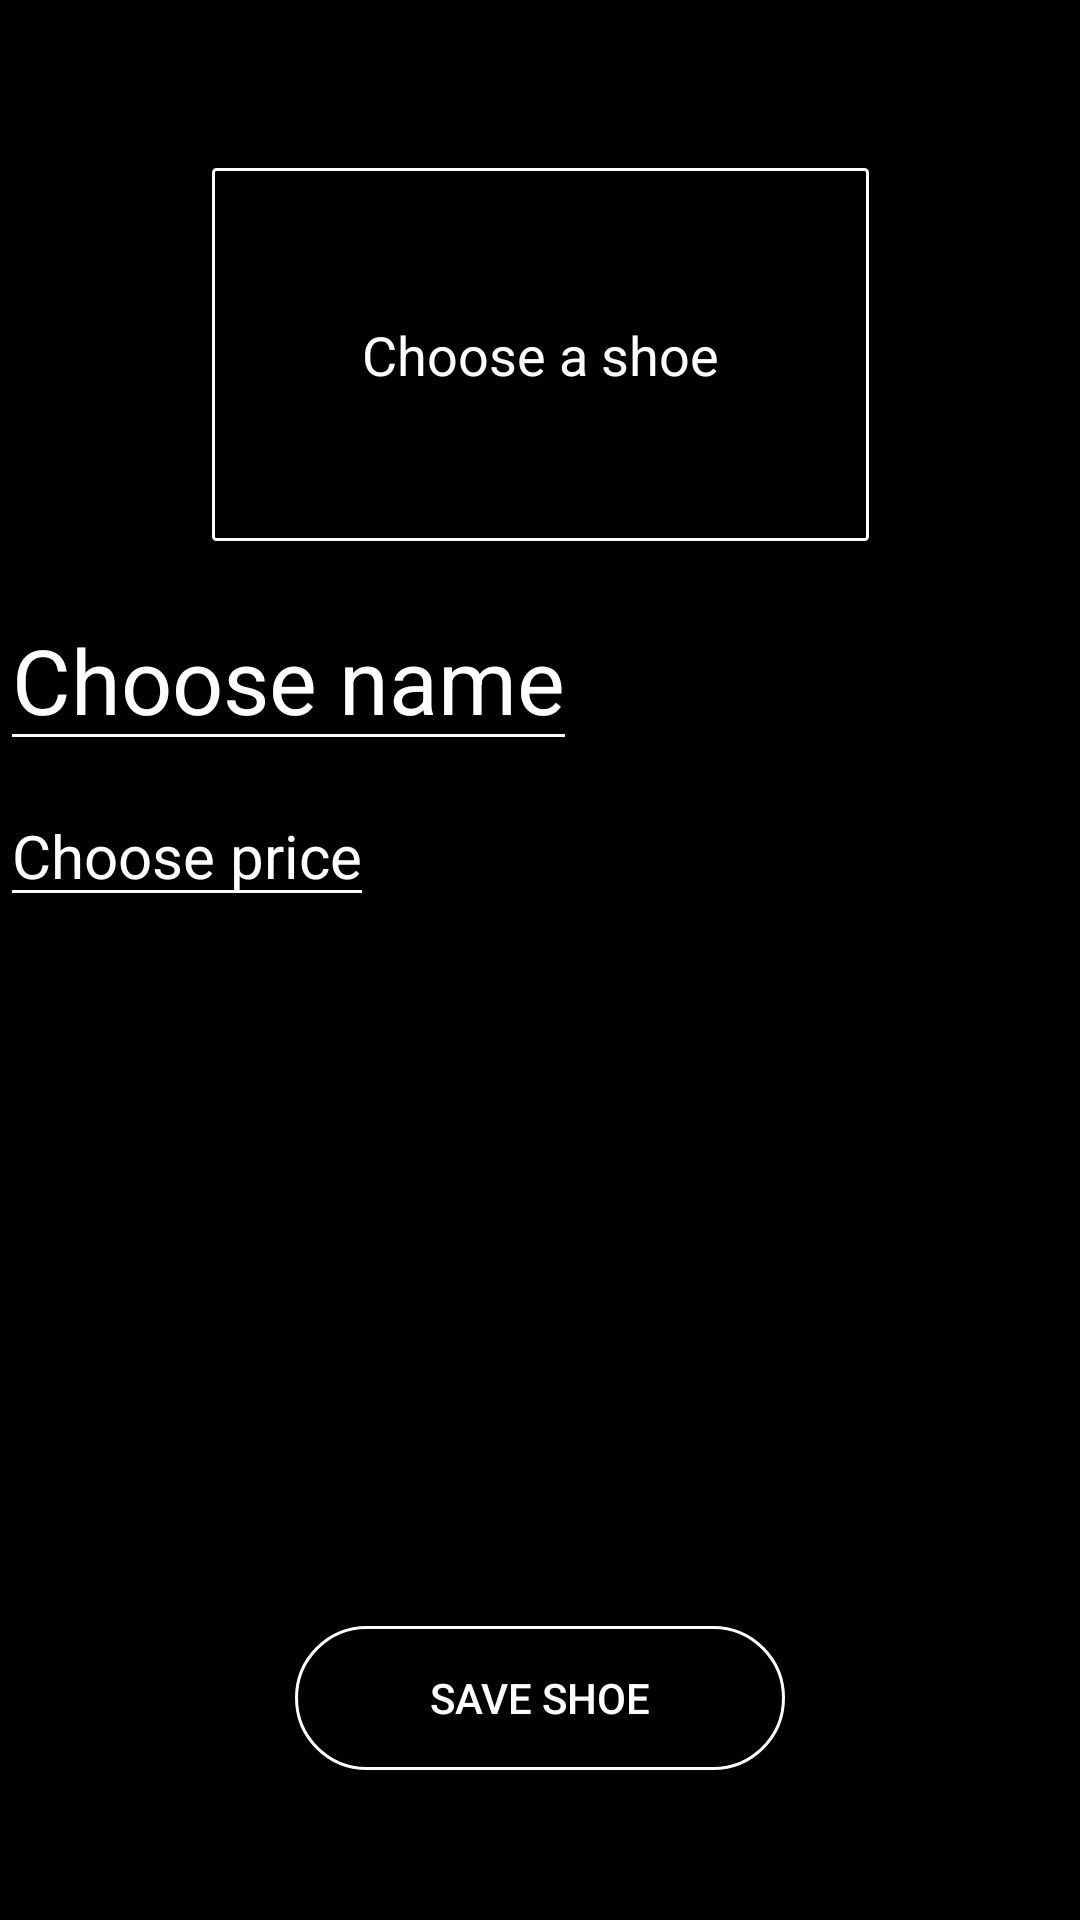

Produce the Android XML layout that renders to this screen, including the resource entries it uses.
<!-- AndroidManifest.xml: application theme AppTheme.NoActionBar -->
<!-- res/layout/fragment_detail.xml -->
<?xml version="1.0" encoding="utf-8"?>
<layout xmlns:android="http://schemas.android.com/apk/res/android"
    xmlns:tools="http://schemas.android.com/tools"
    xmlns:app="http://schemas.android.com/apk/res-auto"
    tools:context=".shoeList.DetailFragment">

    <data>
        <variable
            name="viewModel"
            type="com.udacity.shoestore.shoeList.ShoeListViewModel" />
    </data>

    <androidx.constraintlayout.widget.ConstraintLayout
        android:background="@color/black"
        android:layout_width="match_parent"
        android:layout_height="match_parent">

        <com.google.android.material.appbar.AppBarLayout
            android:id="@+id/appBarLayout"
            android:layout_width="0dp"
            android:layout_height="wrap_content"
            android:background="@color/black"
            app:layout_constraintTop_toTopOf="parent"
            app:layout_constraintStart_toStartOf="parent"
            app:layout_constraintEnd_toEndOf="parent">

        <androidx.constraintlayout.widget.ConstraintLayout
            android:layout_width="match_parent"
            android:layout_height="match_parent">


    <androidx.appcompat.widget.Toolbar
        android:id="@+id/toolbar"
        android:layout_width="match_parent"
        android:layout_height="wrap_content"
        android:background="@color/black"
        app:layout_constraintTop_toTopOf="parent"
        app:layout_constraintStart_toStartOf="parent"
        app:layout_constraintEnd_toEndOf="parent"/>

            <ImageView
                android:id="@+id/ic_backArrow"
                android:layout_width="40dp"
                android:layout_height="40dp"
                android:src="@drawable/ic_back_arrow"
                app:layout_constraintStart_toStartOf="parent"
                app:layout_constraintTop_toTopOf="parent"/>

        </androidx.constraintlayout.widget.ConstraintLayout>
        </com.google.android.material.appbar.AppBarLayout>

        <EditText
        android:id="@+id/edit_shoeImage"
        android:layout_width="wrap_content"
        android:layout_height="wrap_content"
        android:background="@drawable/edit_text_border"
        android:padding="50dp"
        android:backgroundTint="@color/white"
        android:textColorHint="@color/white"
        android:textColor="@color/white"
        android:hint="Choose a shoe"
        app:layout_constraintEnd_toEndOf="parent"
        app:layout_constraintStart_toStartOf="parent"
        app:layout_constraintTop_toBottomOf="@+id/appBarLayout"/>

        <EditText
            android:id="@+id/edit_detailShoeName"
            android:layout_width="wrap_content"
            android:layout_height="wrap_content"
            android:backgroundTint="@color/white"
            android:textColorHint="@color/white"
            android:hint="Choose name"
            android:layout_marginTop="16dp"
            android:text=""
            android:textColor="@color/white"
            android:textSize="30sp"
            app:layout_constraintStart_toStartOf="parent"
            app:layout_constraintTop_toBottomOf="@+id/edit_shoeImage"
            tools:text="Name"/>

        <EditText
            android:id="@+id/edit_shoePrice"
            android:layout_width="wrap_content"
            android:layout_height="wrap_content"
            android:layout_marginTop="8dp"
            android:backgroundTint="@color/white"
            android:textColorHint="@color/white"
            android:hint="Choose price"
            android:text=""
            android:textColor="@color/white"
            android:textSize="20sp"
            app:layout_constraintStart_toStartOf="parent"
            app:layout_constraintTop_toBottomOf="@+id/edit_detailShoeName"
            tools:text="$100,00"/>

        <Button
            android:id="@+id/button_save"
            android:layout_width="wrap_content"
            android:layout_height="wrap_content"
            android:background="@drawable/rounded_button"
            android:text="Save shoe"
            android:textColor="@color/white"
            android:ems="10"
            app:layout_constraintStart_toStartOf="parent"
            app:layout_constraintEnd_toEndOf="parent"
            app:layout_constraintBottom_toBottomOf="parent"
            android:layout_marginBottom="50dp"/>


    </androidx.constraintlayout.widget.ConstraintLayout>

</layout>
<!-- resources referenced by this layout -->
<resources>
  <color name="black">#000000</color>
  <color name="white">#FFFFFF</color>
  <!-- drawable edit_text_border (drawable) -->
  <?xml version="1.0" encoding="utf-8"?>
  <shape
      xmlns:android="http://schemas.android.com/apk/res/android"
      android:shape="rectangle">
      <solid
          android:color="@android:color/transparent"/>
  
      <corners
          android:bottomRightRadius="1dp"
          android:bottomLeftRadius="1dp"
          android:topLeftRadius="1dp"
          android:topRightRadius="1dp"/>
      <stroke
          android:color="#ffffff"
          android:width="1dp"/>
  </shape>
  <!-- drawable rounded_button (drawable) -->
  <?xml version="1.0" encoding="utf-8"?>
  <shape xmlns:android="http://schemas.android.com/apk/res/android">
      <stroke android:width="1dp" android:color="@color/white"/>
      <corners  android:radius="50dp"/>
      <solid android:color="@color/black"/>
  </shape>
  <style name="AppTheme.NoActionBar">
          <item name="windowActionBar">false</item>
          <item name="windowNoTitle">true</item>
      </style>
</resources>
